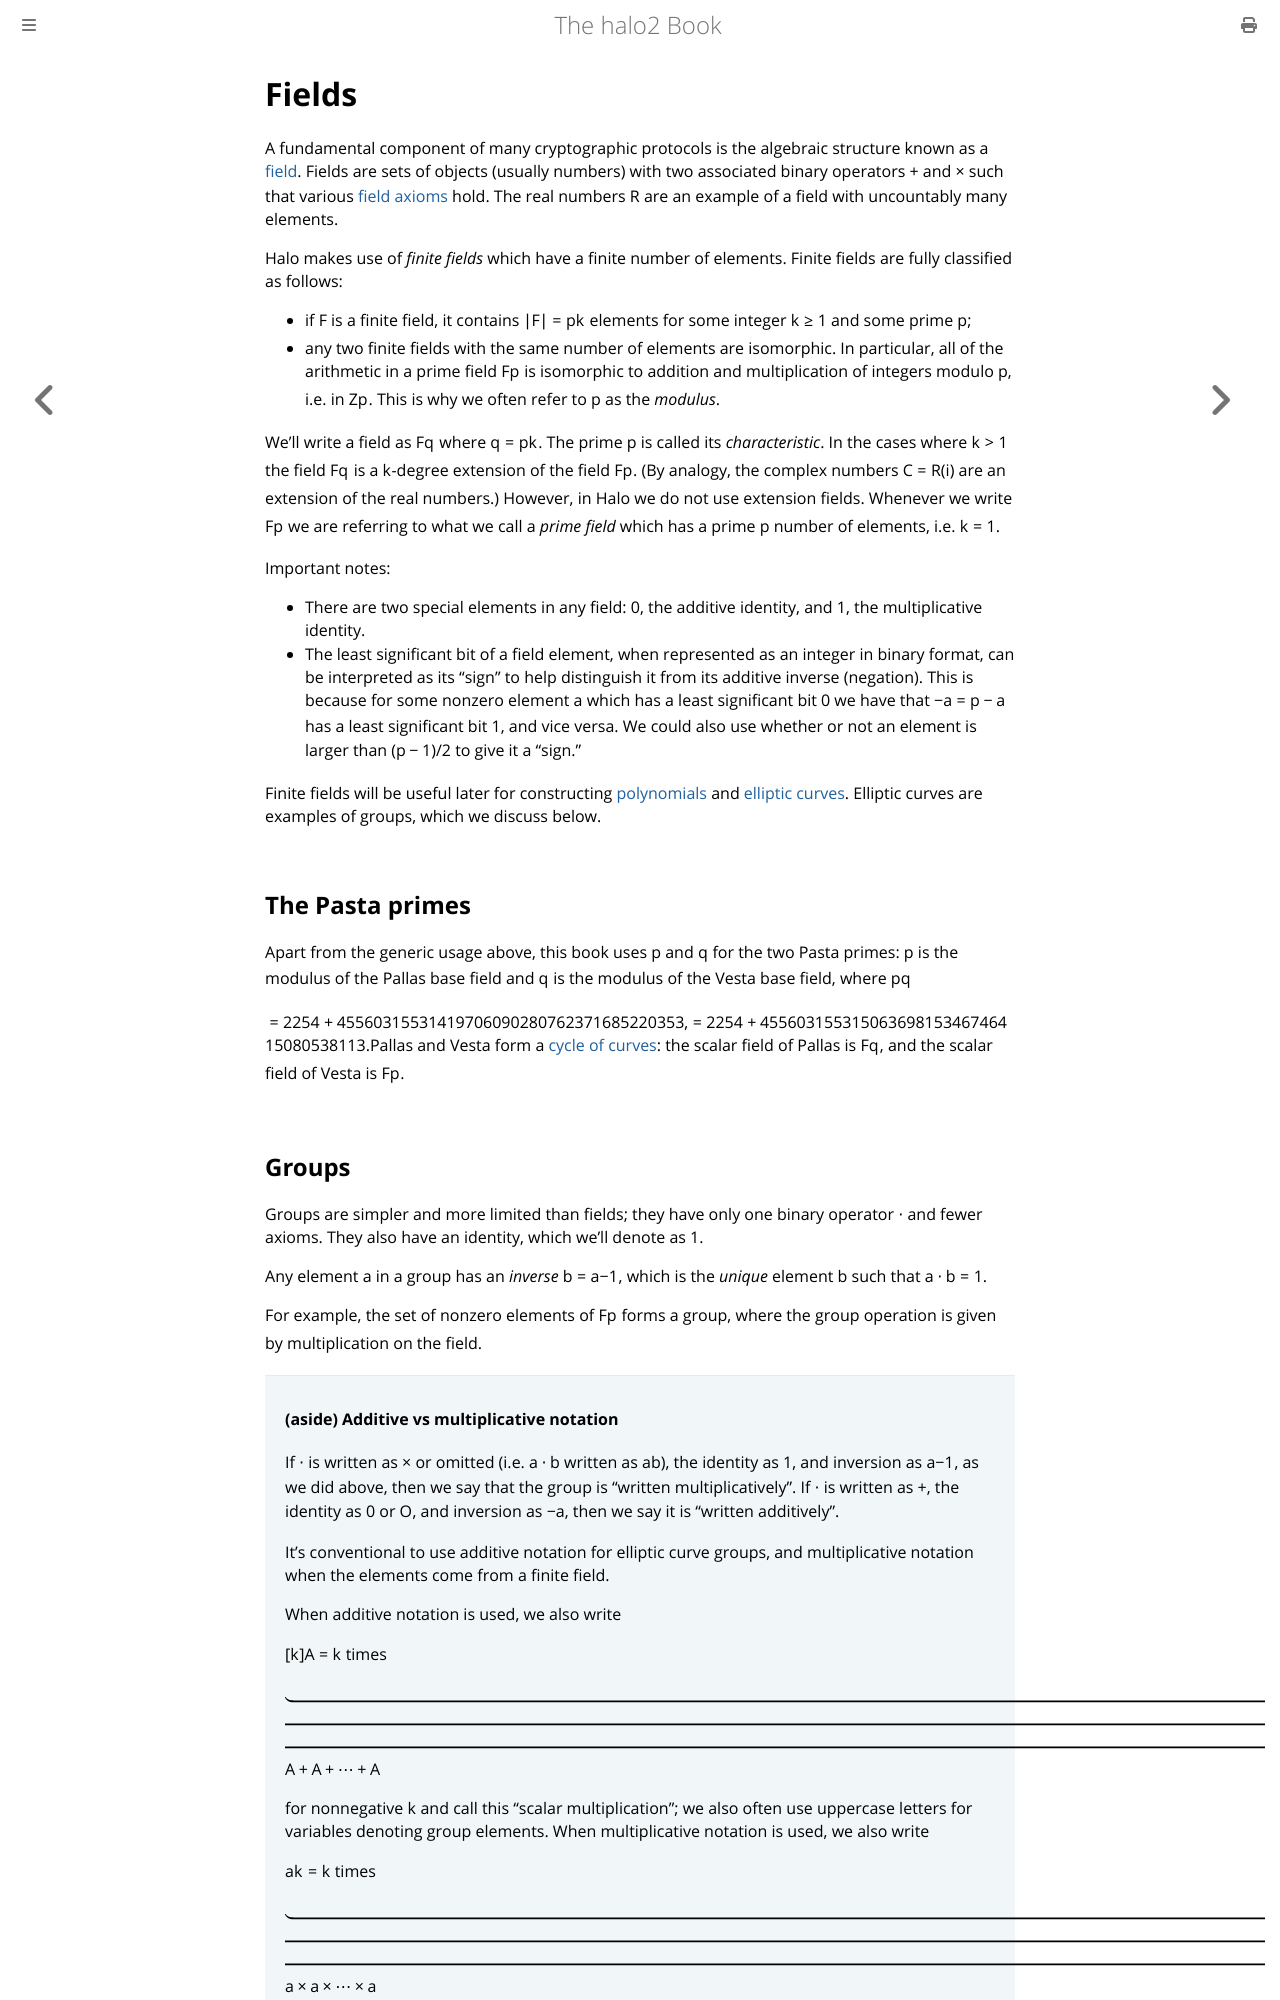

repository: upbqdn/halo2 · page: background/fields.html · generator: mdbook

# Fields

A fundamental component of many cryptographic protocols is the algebraic structure known
as a [field]. Fields are sets of objects (usually numbers) with two associated binary
operators $+$ and $\times$ such that various [field axioms][field-axioms] hold. The real
numbers $\mathbb{R}$ are an example of a field with uncountably many elements.

[field]: https://en.wikipedia.org/wiki/Field_(mathematics)
[field-axioms]: https://en.wikipedia.org/wiki/Field_(mathematics)#Classic_definition

Halo makes use of _finite fields_ which have a finite number of elements. Finite fields
are fully classified as follows:

- if $\mathbb{F}$ is a finite field, it contains $|\mathbb{F}| = p^k$ elements for some
  integer $k \geq 1$ and some prime $p$;
- any two finite fields with the same number of elements are isomorphic. In particular,
  all of the arithmetic in a prime field $\mathbb{F}_p$ is isomorphic to addition and
  multiplication of integers modulo $p$, i.e. in $\mathbb{Z}_p$. This is why we often
  refer to $p$ as the _modulus_.

We'll write a field as $\mathbb{F}_q$ where $q = p^k$. The prime $p$ is called its
_characteristic_. In the cases where $k \gt 1$ the field $\mathbb{F}_q$ is a $k$-degree
extension of the field $\mathbb{F}_p$. (By analogy, the complex numbers
$\mathbb{C} = \mathbb{R}(i)$ are an extension of the real numbers.) However, in Halo we do
not use extension fields. Whenever we write $\mathbb{F}_p$ we are referring to what
we call a _prime field_ which has a prime $p$ number of elements, i.e. $k = 1$.

Important notes:

* There are two special elements in any field: $0$, the additive identity, and
  $1$, the multiplicative identity.
* The least significant bit of a field element, when represented as an integer in binary
  format, can be interpreted as its "sign" to help distinguish it from its additive
  inverse (negation). This is because for some nonzero element $a$ which has a least
  significant bit $0$ we have that $-a = p - a$ has a least significant bit $1$, and vice
  versa. We could also use whether or not an element is larger than $(p - 1) / 2$ to give
  it a "sign."

Finite fields will be useful later for constructing [polynomials](polynomials.md) and
[elliptic curves](curves.md). Elliptic curves are examples of groups, which we discuss
below.

## The Pasta primes

Apart from the generic usage above, this book uses $p$ and $q$ for the two Pasta primes:
$p$ is the modulus of the Pallas base field and $q$ is the modulus of the Vesta base
field, where
$$
\begin{aligned}
p &= 2^{254} + 45560315531419706090280762371685220353, \\
q &= 2^{254} + 45560315531506369815346746415080538113.
\end{aligned}
$$
Pallas and Vesta form a [cycle of curves](curves.md#cycles-of-curves): the scalar field of
Pallas is $\mathbb{F}_q$, and the scalar field of Vesta is $\mathbb{F}_p$.
